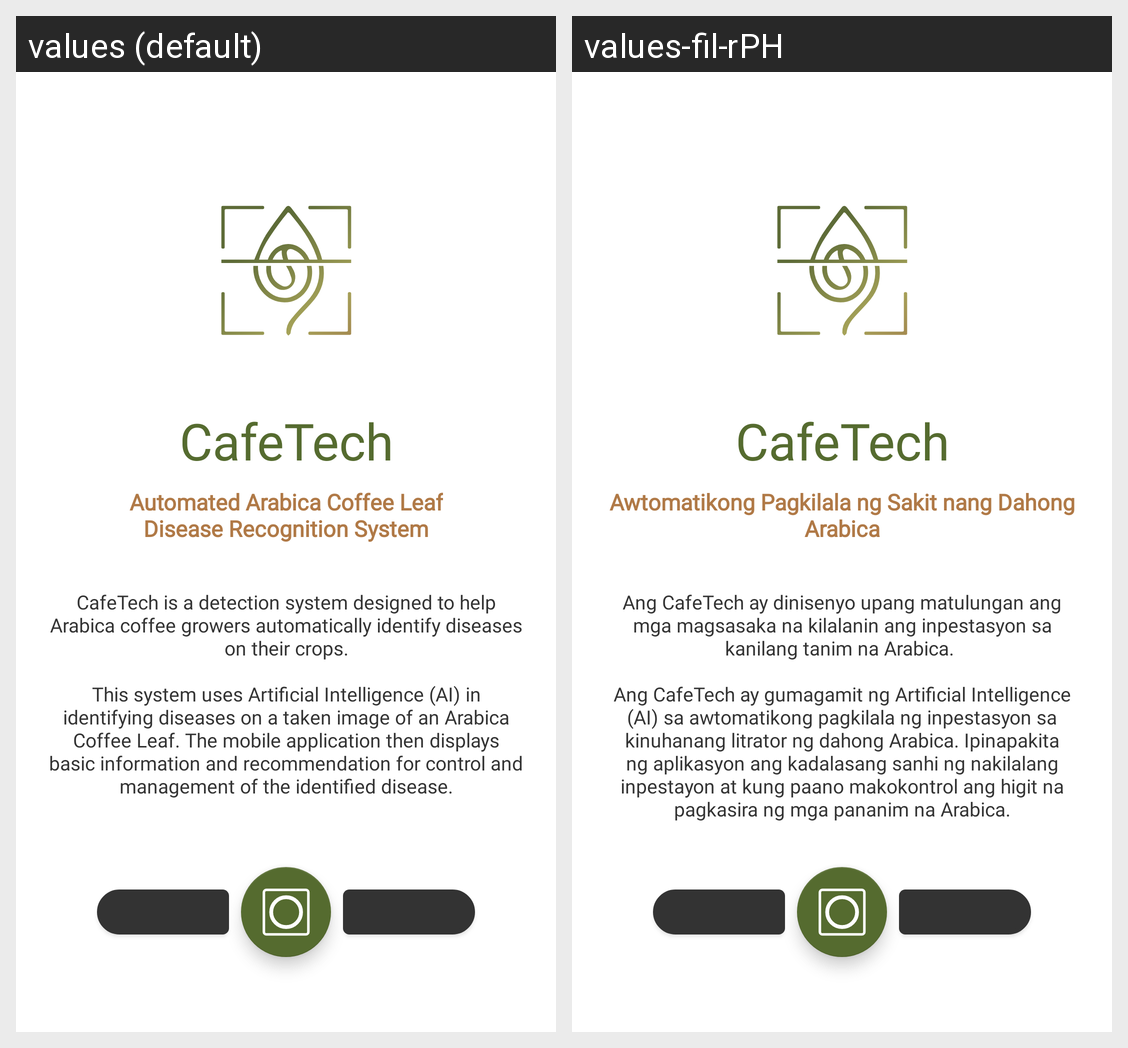

Translations of the strings shown on this Android screen, per locale in the grid:
Android screen res/layout/activity_main.xml rendered under 2 locales, left to right: values (default), values-fil-rPH. Device: Nexus 5 (rendered at 1080×1920; each locale shown at half size, 540×960, under a caption strip naming it); theme Theme.CafeTech.
Strings drawn on this screen, with the default value and each locale's value (text and hints the layout hard-codes, and strings that could not be matched under every locale, appear in the picture but are not listed):

app_name
  values: CafeTech
  values-fil-rPH: CafeTech  [not translated; the default value is used]

app_subtitle
  values: Automated Arabica Coffee Leaf
      Disease Recognition System
  values-fil-rPH: Awtomatikong Pagkilala ng Sakit nang Dahong Arabica

app_description
  values: CafeTech is a detection system designed to help Arabica coffee growers automatically identify diseases on their crops.
      
      This system uses Artificial Intelligence (AI) in identifying diseases on a taken image of an Arabica Coffee Leaf. The mobile application then displays basic information and recommendation for control and management of the identified disease.
  values-fil-rPH: Ang CafeTech ay dinisenyo upang matulungan ang mga magsasaka na kilalanin ang inpestasyon sa kanilang tanim na Arabica. 
      
      Ang CafeTech ay gumagamit ng Artificial Intelligence (AI) sa awtomatikong pagkilala ng inpestasyon sa kinuhanang litrator ng dahong Arabica. Ipinapakita ng aplikasyon ang kadalasang sanhi ng nakilalang inpestayon at kung paano makokontrol ang higit na pagkasira ng mga pananim …[clipped]
